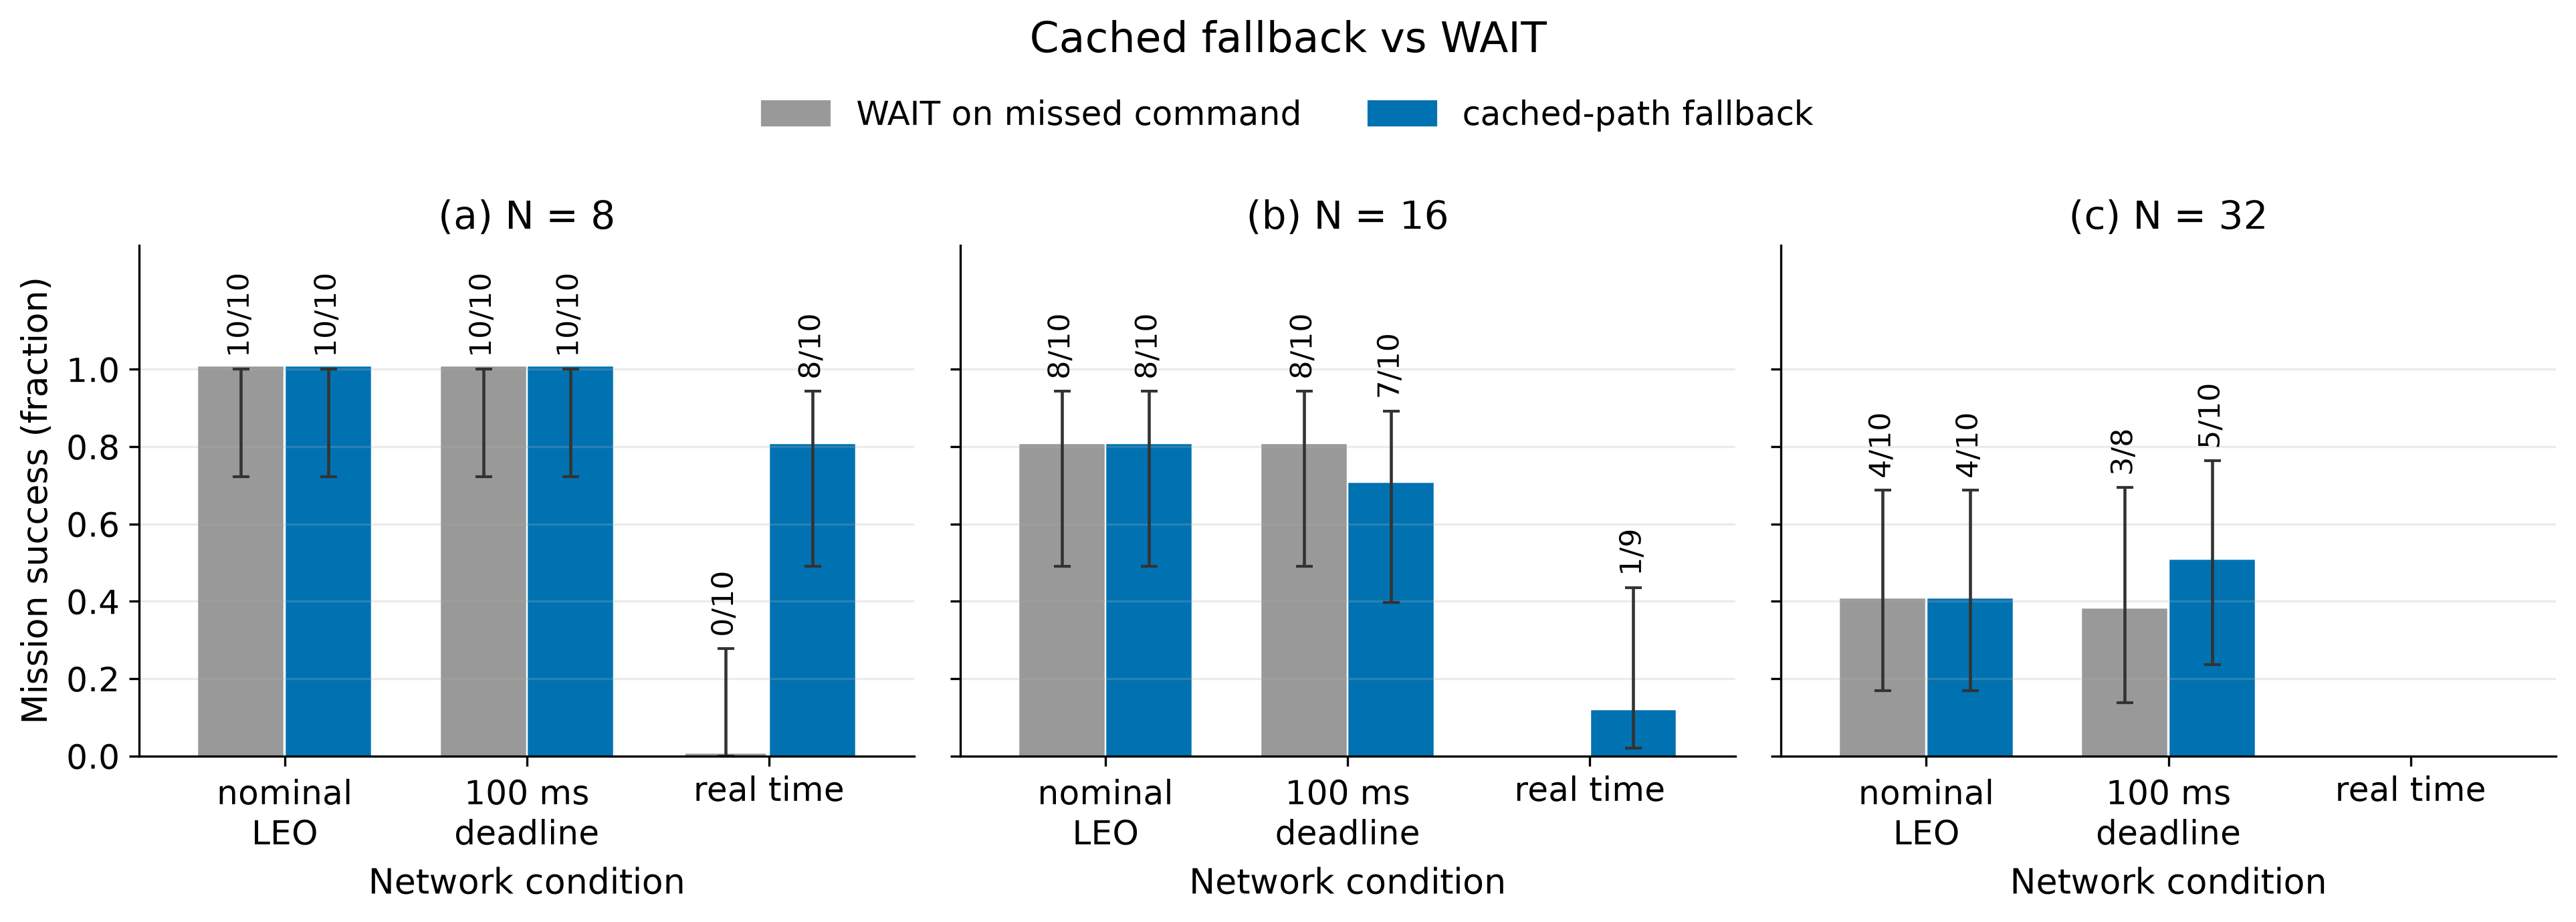

Values plotted in this chart, from the file beside it:
speed, policy, treatment, condition, num_agents, episodes, successes, success, ci_low, ci_high, cutoff_waits_mean, fallback_moves_mean
mixed speed, WAIT, A2, nominal LEO, 8, 10, 10, 1.0, 0.7225, 1.0, 0.0, 0.0
mixed speed, cached fallback, A4, nominal LEO, 8, 10, 10, 1.0, 0.7225, 1.0, 0.0, 0.0
mixed speed, WAIT, A2, 100 ms deadline, 8, 10, 10, 1.0, 0.7225, 1.0, 3.5, 0.0
mixed speed, cached fallback, A4, 100 ms deadline, 8, 10, 10, 1.0, 0.7225, 1.0, 0.0, 3.5
mixed speed, WAIT, A2, real time, 8, 10, 0, 0.0, -2.7755575615628914e-17, 0.2775, 6069, 0.0
mixed speed, cached fallback, A4, real time, 8, 10, 8, 0.8, 0.4902, 0.9433, 429.2, 163.6
mixed speed, WAIT, A2, nominal LEO, 16, 10, 8, 0.8, 0.4902, 0.9433, 0.0, 0.0
mixed speed, cached fallback, A4, nominal LEO, 16, 10, 8, 0.8, 0.4902, 0.9433, 0.0, 0.0
mixed speed, WAIT, A2, 100 ms deadline, 16, 10, 8, 0.8, 0.4902, 0.9433, 95.7, 0.0
mixed speed, cached fallback, A4, 100 ms deadline, 16, 10, 7, 0.7, 0.3968, 0.8922, 15.3, 54.5
mixed speed, WAIT, A2, real time, 16, 0, 0, nan, nan, nan, , 
mixed speed, cached fallback, A4, real time, 16, 9, 1, 0.1111, 0.01989, 0.435, 4400, 259.2
mixed speed, WAIT, A2, nominal LEO, 32, 10, 4, 0.4, 0.1682, 0.6873, 4.5, 0.0
mixed speed, cached fallback, A4, nominal LEO, 32, 10, 4, 0.4, 0.1682, 0.6873, 1.4, 3.1
mixed speed, WAIT, A2, 100 ms deadline, 32, 8, 3, 0.375, 0.1368, 0.6943, 2834, 0.0
mixed speed, cached fallback, A4, 100 ms deadline, 32, 10, 5, 0.5, 0.2366, 0.7634, 350.2, 348.7
mixed speed, WAIT, A2, real time, 32, 0, 0, nan, nan, nan, , 
mixed speed, cached fallback, A4, real time, 32, 0, 0, nan, nan, nan, , 
same speed, WAIT, A1, nominal LEO, 8, 10, 10, 1.0, 0.7225, 1.0, 0.0, 0.0
same speed, cached fallback, A3, nominal LEO, 8, 10, 10, 1.0, 0.7225, 1.0, 0.0, 0.0
same speed, WAIT, A1, 100 ms deadline, 8, 10, 10, 1.0, 0.7225, 1.0, 3.2, 0.0
same speed, cached fallback, A3, 100 ms deadline, 8, 10, 10, 1.0, 0.7225, 1.0, 0.0, 3.2
same speed, WAIT, A1, real time, 8, 10, 0, 0.0, -2.7755575615628914e-17, 0.2775, 5712, 0.0
same speed, cached fallback, A3, real time, 8, 10, 6, 0.6, 0.3127, 0.8318, 705.0, 158.2
same speed, WAIT, A1, nominal LEO, 16, 10, 7, 0.7, 0.3968, 0.8922, 0.0, 0.0
same speed, cached fallback, A3, nominal LEO, 16, 10, 7, 0.7, 0.3968, 0.8922, 0.0, 0.0
same speed, WAIT, A1, 100 ms deadline, 16, 10, 9, 0.9, 0.5958, 0.9821, 277.1, 0.0
same speed, cached fallback, A3, 100 ms deadline, 16, 10, 5, 0.5, 0.2366, 0.7634, 43.2, 117.6
same speed, WAIT, A1, real time, 16, 0, 0, nan, nan, nan, , 
same speed, cached fallback, A3, real time, 16, 10, 1, 0.1, 0.01788, 0.4042, 4522, 259.8
same speed, WAIT, A1, nominal LEO, 32, 10, 7, 0.7, 0.3968, 0.8922, 11.0, 0.0
same speed, cached fallback, A3, nominal LEO, 32, 9, 9, 1.0, 0.7008, 1.0, 1.889, 9.667
same speed, WAIT, A1, 100 ms deadline, 32, 0, 0, nan, nan, nan, , 
same speed, cached fallback, A3, 100 ms deadline, 32, 10, 7, 0.7, 0.3968, 0.8922, 957.6, 409.6
same speed, WAIT, A1, real time, 32, 0, 0, nan, nan, nan, , 
same speed, cached fallback, A3, real time, 32, 0, 0, nan, nan, nan, , 
